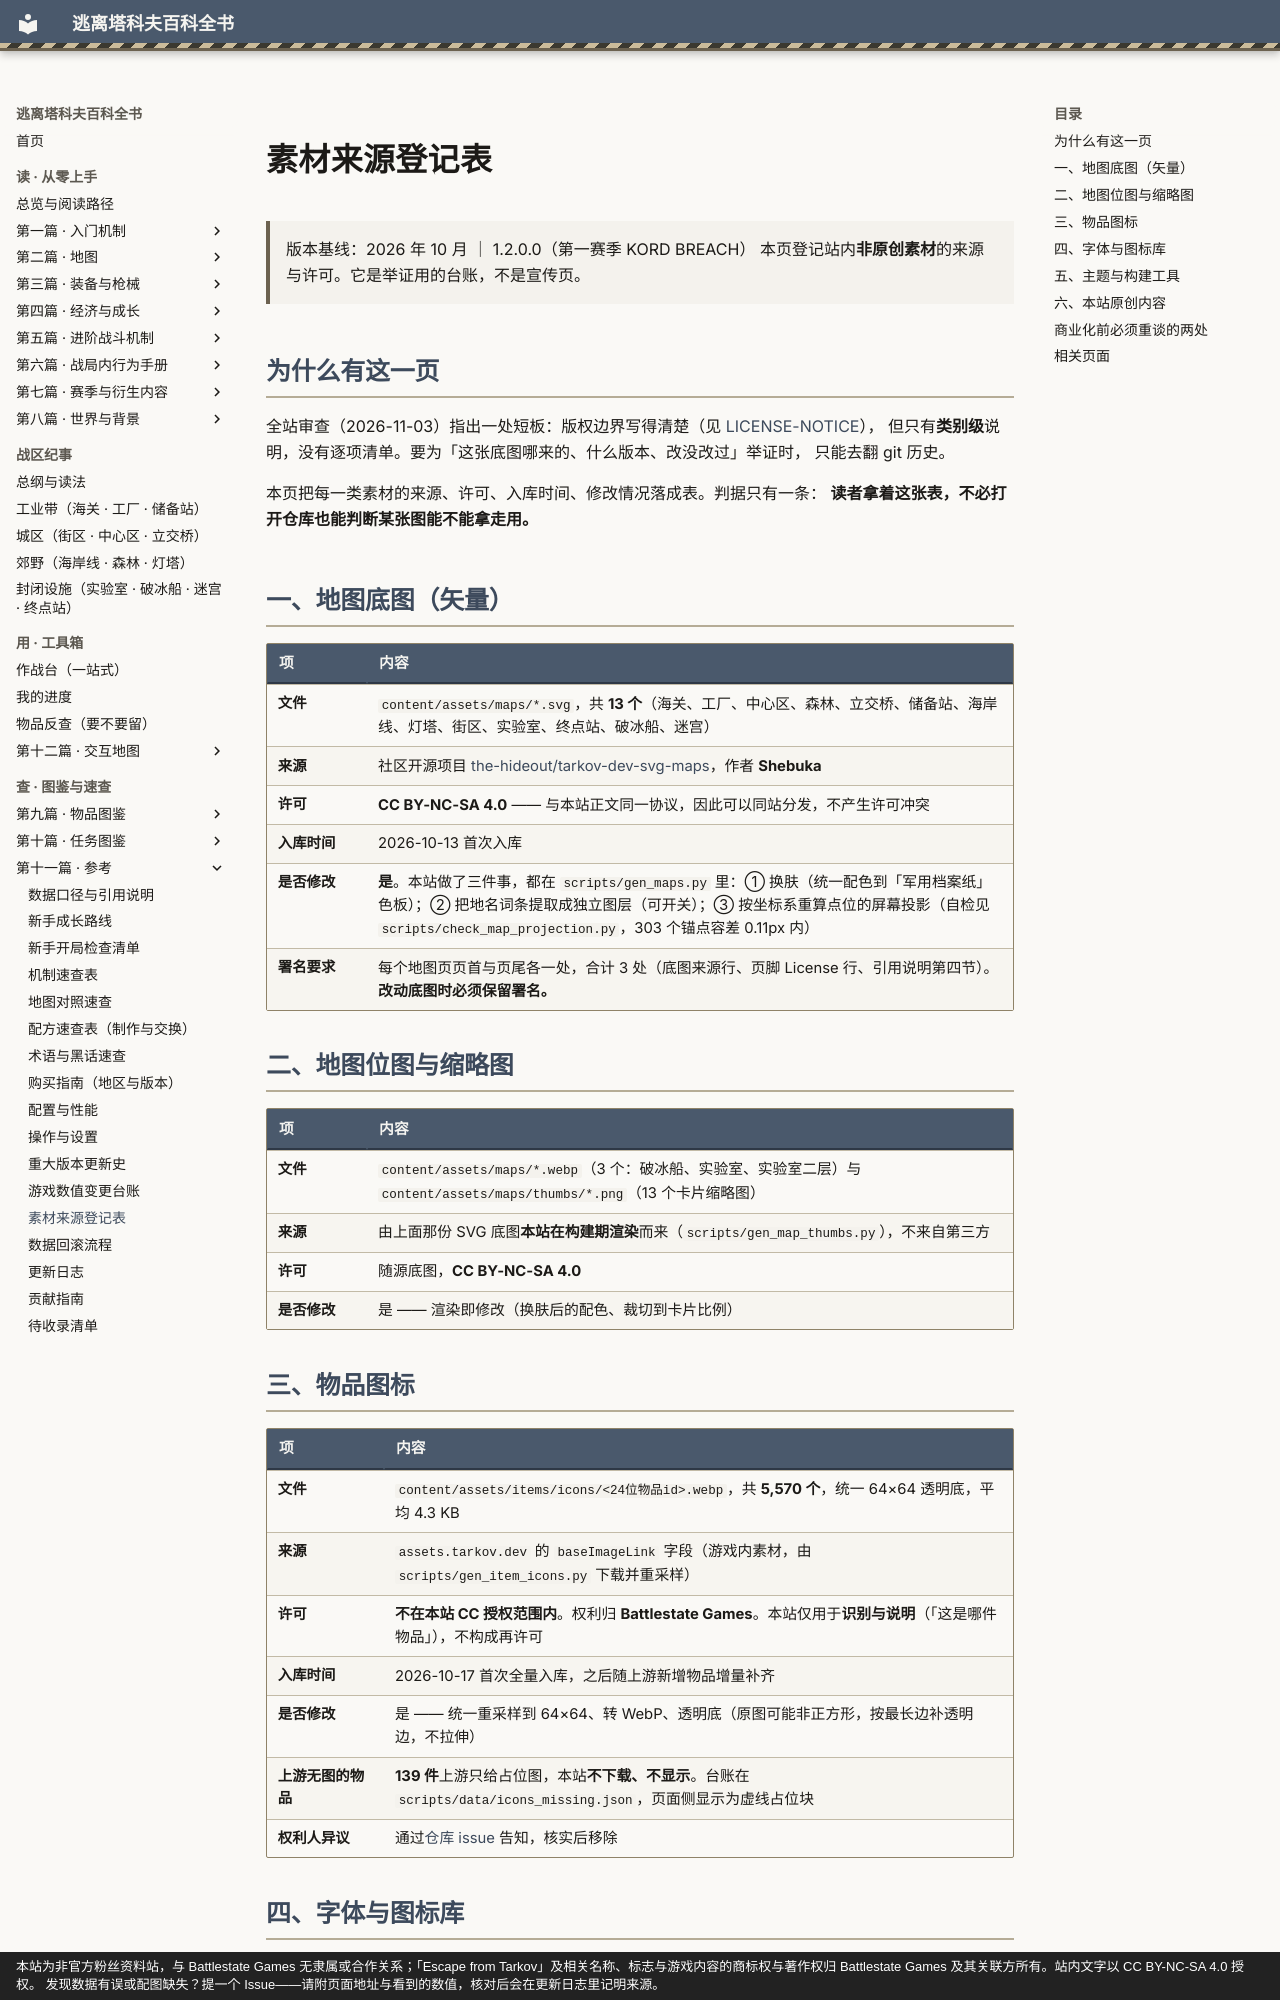

repository: GTX950L/tarkov-encyclopedia · page: docs/assets/index.html · generator: mkdocs · copyright: 本站为非官方粉丝资料站，与 Battlestate Games 无隶属或合作关系；「Escape from Tarkov」及相关名称、标志与游戏内容的商标权与著作权归 Battlestate Games 及其关联方所有。站内文字以 CC BY-NC-SA 4.0 授权。 发现数据有误或配图缺失？提一个 Issue——请附页面地址与看到的数值，核对后会在更新日志里记明来源。

---
description: "素材来源登记表：全站审查（2026-11-03）指出一处短板：版权边界写得清楚（见 LICENSE-NOTICE）， 但只有类别级说明…"  # 自动生成
tags:
  - 索引
---

# 素材来源登记表

> 版本基线：2026 年 10 月 ｜ 1.2.0.0（第一赛季 KORD BREACH）
> 本页登记站内**非原创素材**的来源与许可。它是举证用的台账，不是宣传页。

## 为什么有这一页

全站审查（2026-11-03）指出一处短板：版权边界写得清楚（见 [LICENSE-NOTICE](https://github.com/GTX950L/tarkov-encyclopedia/blob/main/LICENSE-NOTICE.md)），
但只有**类别级**说明，没有逐项清单。要为「这张底图哪来的、什么版本、改没改过」举证时，
只能去翻 git 历史。

本页把每一类素材的来源、许可、入库时间、修改情况落成表。判据只有一条：
**读者拿着这张表，不必打开仓库也能判断某张图能不能拿走用。**

## 一、地图底图（矢量）

| 项 | 内容 |
|---|---|
| **文件** | `content/assets/maps/*.svg`，共 **13 个**（海关、工厂、中心区、森林、立交桥、储备站、海岸线、灯塔、街区、实验室、终点站、破冰船、迷宫） |
| **来源** | 社区开源项目 [the-hideout/tarkov-dev-svg-maps](https://github.com/the-hideout/tarkov-dev-svg-maps)，作者 **Shebuka** |
| **许可** | **CC BY-NC-SA 4.0** —— 与本站正文同一协议，因此可以同站分发，不产生许可冲突 |
| **入库时间** | 2026-10-13 首次入库 |
| **是否修改** | **是**。本站做了三件事，都在 `scripts/gen_maps.py` 里：① 换肤（统一配色到「军用档案纸」色板）；② 把地名词条提取成独立图层（可开关）；③ 按坐标系重算点位的屏幕投影（自检见 `scripts/check_map_projection.py`，303 个锚点容差 0.11px 内） |
| **署名要求** | 每个地图页页首与页尾各一处，合计 3 处（底图来源行、页脚 License 行、引用说明第四节）。**改动底图时必须保留署名。** |

## 二、地图位图与缩略图

| 项 | 内容 |
|---|---|
| **文件** | `content/assets/maps/*.webp`（3 个：破冰船、实验室、实验室二层）与 `content/assets/maps/thumbs/*.png`（13 个卡片缩略图） |
| **来源** | 由上面那份 SVG 底图**本站在构建期渲染**而来（`scripts/gen_map_thumbs.py`），不来自第三方 |
| **许可** | 随源底图，**CC BY-NC-SA 4.0** |
| **是否修改** | 是 —— 渲染即修改（换肤后的配色、裁切到卡片比例） |
